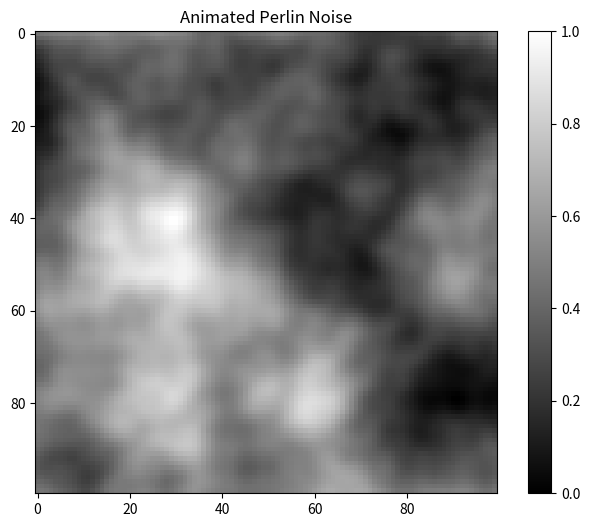

Recreate this plot in Python.
import numpy as np
import matplotlib.pyplot as plt
from matplotlib.animation import FuncAnimation

# totally random value (for plotting),
# the bigger, the more pixels, and laggier
SIZE = 2

# plot area size
RESOLUTION = 100

# FPS = 1000 / TIME_BETWEEN_FRAMES
# currently FPS is about 30
TIME_BETWEEN_FRAMES = 33


class FastVectorLookup:
    def __init__(self, table_size=65536):
        self.table_size = table_size
        self.vectors = self._generate_unit_vectors(table_size)
    
    def _generate_unit_vectors(self, n):
        # Generate 3D unit vectors
        vectors = np.zeros((n, 3))
        z = 2.0 * np.random.rand(n) - 1.0
        theta = 2 * np.pi * np.random.rand(n)
        r = np.sqrt(1 - z * z)
        vectors[:, 0] = r * np.cos(theta)
        vectors[:, 1] = r * np.sin(theta)
        vectors[:, 2] = z
        return vectors
    
    def get_unit_vectors(self, x, y, z):
        # Vectorized hash function
        h = (x * 73856093) ^ (y * 19349663) ^ (z * 83492791)
        h = ((h >> 16) ^ h) * 0x45d9f3b
        h = ((h >> 16) ^ h) * 0x45d9f3b
        h = (h >> 16) ^ h
        
        indices = h % self.table_size
        return self.vectors[indices]


fast_lookup = FastVectorLookup()

# Calculate perlin noise values, all operations in this function
# except gradient vector calculations
def perlin(x, y, z):
    x = np.asarray(x)
    y = np.asarray(y) 
    z = np.asarray(z)
    original_shape = x.shape
    
    x_flat = x.flatten()
    y_flat = y.flatten()
    z_flat = z.flatten()
    
    cell_x = np.floor(x_flat).astype(int)
    cell_y = np.floor(y_flat).astype(int)
    cell_z = np.floor(z_flat).astype(int)
    
    dx = x_flat - cell_x
    dy = y_flat - cell_y
    dz = z_flat - cell_z
    
    g000 = fast_lookup.get_unit_vectors(cell_x,     cell_y,     cell_z)
    g100 = fast_lookup.get_unit_vectors(cell_x + 1, cell_y,     cell_z)
    g010 = fast_lookup.get_unit_vectors(cell_x,     cell_y + 1, cell_z)
    g110 = fast_lookup.get_unit_vectors(cell_x + 1, cell_y + 1, cell_z)
    g001 = fast_lookup.get_unit_vectors(cell_x,     cell_y,     cell_z + 1)
    g101 = fast_lookup.get_unit_vectors(cell_x + 1, cell_y,     cell_z + 1)
    g011 = fast_lookup.get_unit_vectors(cell_x,     cell_y + 1, cell_z + 1)
    g111 = fast_lookup.get_unit_vectors(cell_x + 1, cell_y + 1, cell_z + 1)
    
    dp000 = g000[:, 0] * dx + g000[:, 1] * dy + g000[:, 2] * dz
    dp100 = g100[:, 0] * (dx - 1) + g100[:, 1] * dy + g100[:, 2] * dz
    dp010 = g010[:, 0] * dx + g010[:, 1] * (dy - 1) + g010[:, 2] * dz
    dp110 = g110[:, 0] * (dx - 1) + g110[:, 1] * (dy - 1) + g110[:, 2] * dz
    dp001 = g001[:, 0] * dx + g001[:, 1] * dy + g001[:, 2] * (dz - 1)
    dp101 = g101[:, 0] * (dx - 1) + g101[:, 1] * dy + g101[:, 2] * (dz - 1)
    dp011 = g011[:, 0] * dx + g011[:, 1] * (dy - 1) + g011[:, 2] * (dz - 1)
    dp111 = g111[:, 0] * (dx - 1) + g111[:, 1] * (dy - 1) + g111[:, 2] * (dz - 1)
    
    sx = dx * dx * dx * (dx * (dx * 6 - 15) + 10)
    sy = dy * dy * dy * (dy * (dy * 6 - 15) + 10)
    sz = dz * dz * dz * (dz * (dz * 6 - 15) + 10)
    
    x00 = dp000 + sx * (dp100 - dp000)
    x10 = dp010 + sx * (dp110 - dp010)
    x01 = dp001 + sx * (dp101 - dp001)
    x11 = dp011 + sx * (dp111 - dp011)
    
    y0 = x00 + sy * (x10 - x00)
    y1 = x01 + sy * (x11 - x01)
    
    result = y0 + sz * (y1 - y0)
    
    return result.reshape(original_shape)

# Add octaves (layers)
def octave_perlin(x, y, t, octaves, persistence):
    x = np.asarray(x)
    y = np.asarray(y)

    total = np.zeros_like(x, dtype=float)
    # defaults: (1.0, 1.0, 0.0)
    frequency = 1.0
    amplitude = 1.0
    max_value = 0.0
    
    for _ in range(octaves):
        total += perlin(x * frequency, y * frequency, t * frequency) * amplitude

        max_value += amplitude
        amplitude *= persistence
        # times lacunarity value (similarity)
        frequency *= 2

    normalized = total / max_value
    
    return np.clip((normalized + 1.0) / 2.0, 0.0, 1.0)


def update(frame):
    t = frame * 0.1

    noise = octave_perlin(x_coords, y_coords, t, 4, 0.5)

    # normalize noise values for plot
    noise_min, noise_max = noise.min(), noise.max()
    if noise_max > noise_min:
        noise = (noise - noise_min) / (noise_max - noise_min)

    im.set_array(noise)
    return [im]


x = np.linspace(0, SIZE, RESOLUTION)
y = np.linspace(0, SIZE, RESOLUTION)
x_coords, y_coords = np.meshgrid(x, y)

fig, ax = plt.subplots(figsize=(8, 6))
# look up matplotlib cmaps for different color maps
im = ax.imshow(np.zeros((RESOLUTION, RESOLUTION)), cmap="grey", vmin=0, vmax=1)
plt.colorbar(im, ax=ax)
plt.title("Animated Perlin Noise")


def plot_noise():
    anim = FuncAnimation(fig, update, frames=100, interval=TIME_BETWEEN_FRAMES, blit=True)
    # save to gif below, optionally
    #anim.save("perlin_noise_5.gif", writer="pillow", fps=30)
    plt.show()
    

if __name__ == "__main__":
    plot_noise()